Photos from the image-classification dataset "data" in the GitHub repository JakaKokosar/-Image-based-Biometry-Seminar3. Its 3 classes are: cytoplasm, mitochondria, nucleus.

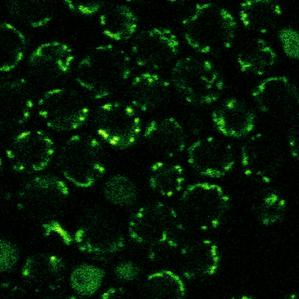
Label: mitochondria

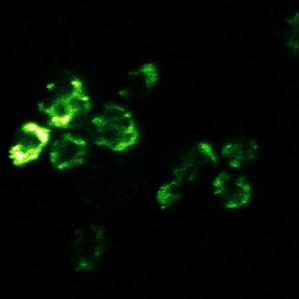
Label: mitochondria

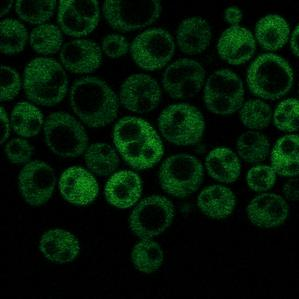
Label: cytoplasm

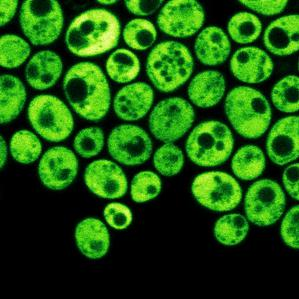
Label: cytoplasm

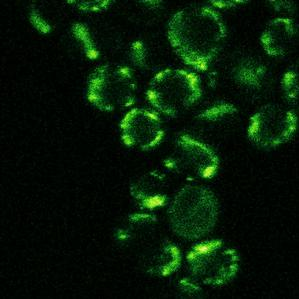
Label: mitochondria

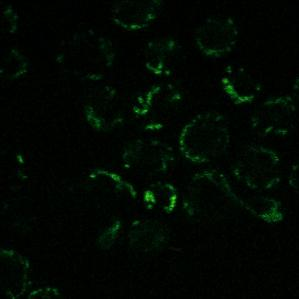
Label: mitochondria
